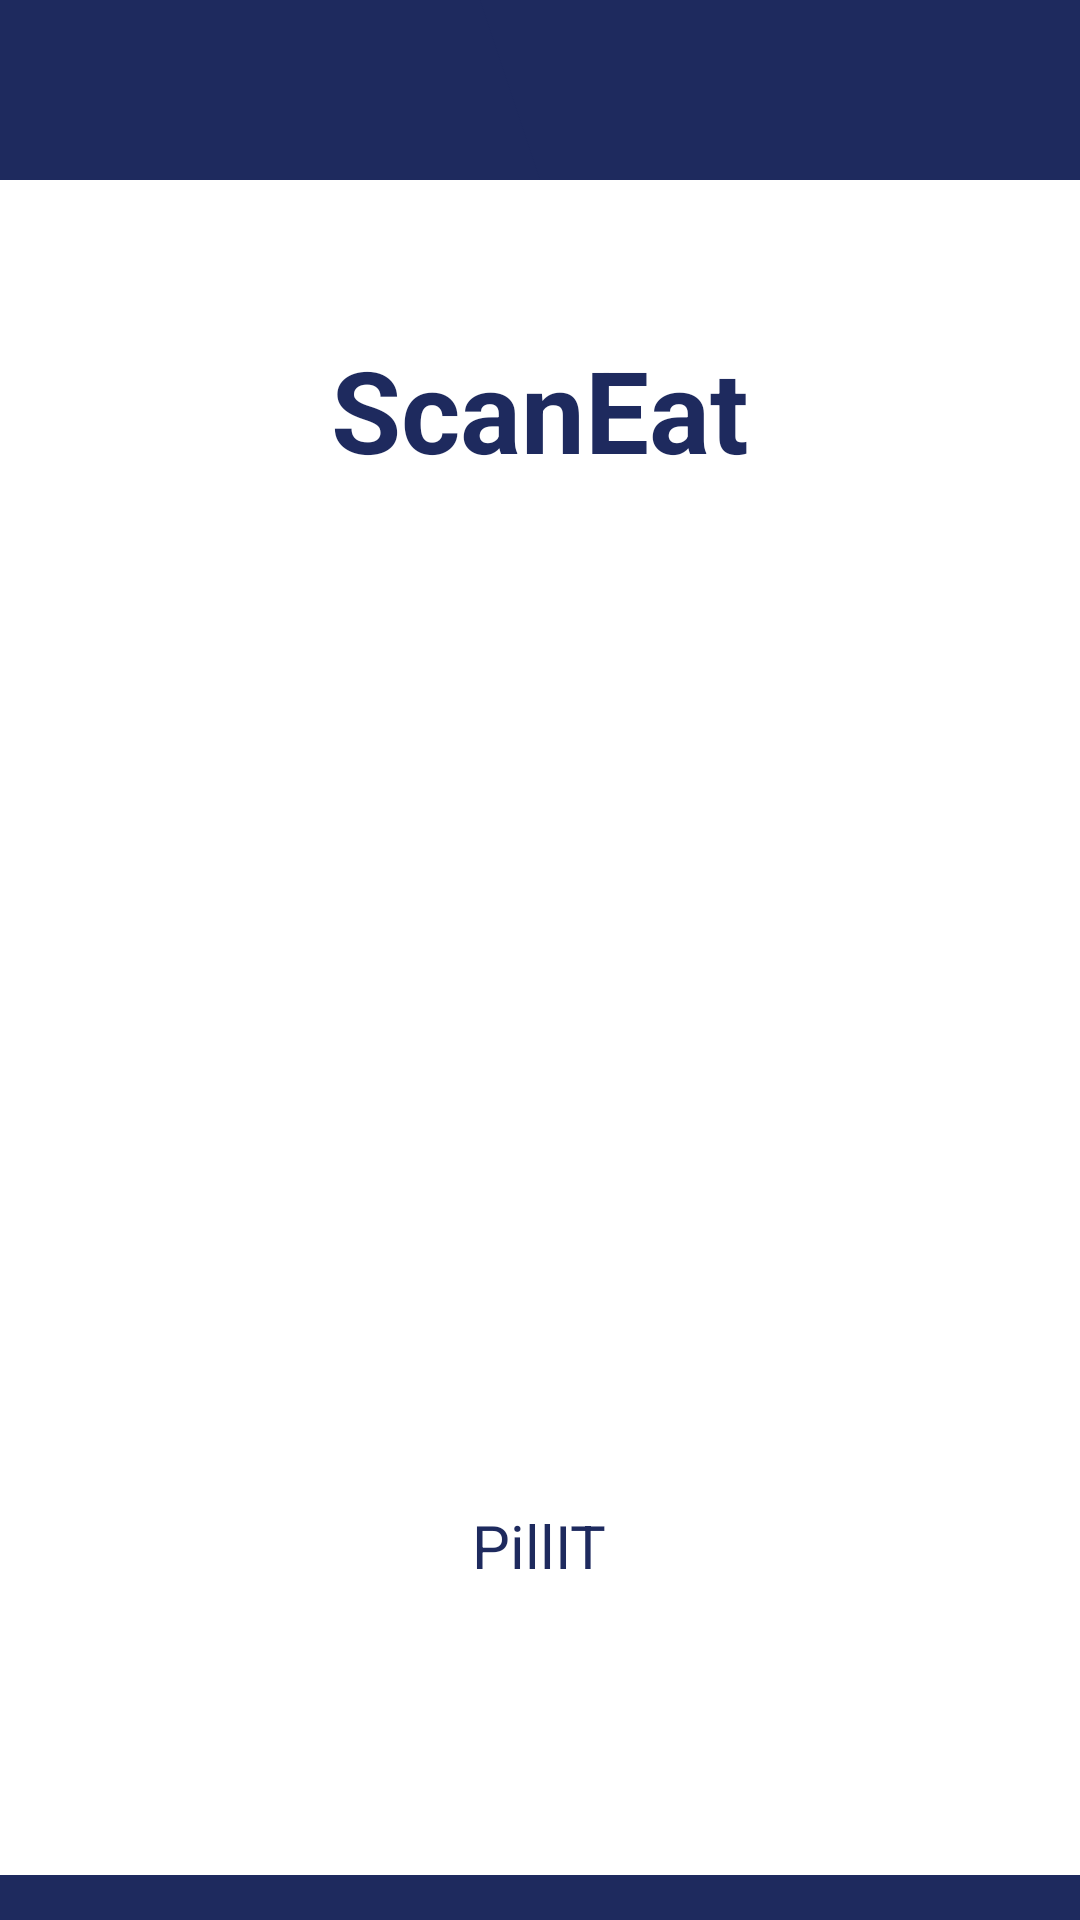

This screen was rendered from an Android layout file. Write that file and the resources it references.
<!-- AndroidManifest.xml: application theme Theme.AppCompat.Light.NoActionBar -->
<!-- res/layout/activity_splash.xml -->
<?xml version="1.0" encoding="utf-8"?>
<RelativeLayout xmlns:android="http://schemas.android.com/apk/res/android"
    android:layout_width="match_parent"
    android:layout_height="match_parent"
    android:background="#FFFFFF"
    android:fitsSystemWindows="true">
    
    <View
        android:id="@+id/topBar"
        android:layout_width="match_parent"
        android:layout_height="60dp"
        android:background="@drawable/top_bar" />

    
    <LinearLayout
        android:id="@+id/centerGroup"
        android:orientation="vertical"
        android:gravity="center"
        android:layout_width="wrap_content"
        android:layout_height="wrap_content"
        android:layout_centerInParent="true">

        
        <TextView
            android:id="@+id/appName"
            android:layout_width="wrap_content"
            android:layout_height="wrap_content"
            android:text="@string/app_name"
            android:textSize="38sp"
            android:textStyle="bold"
            android:gravity="center"
            android:textColor="#1E2A5E"
            android:layout_marginBottom="20dp" />

        
        <ImageView
            android:id="@+id/logoImage"
            android:layout_width="220dp"
            android:layout_height="300dp"
            android:src="@drawable/scaneat_logo"
            android:adjustViewBounds="true"
            android:contentDescription="@string/app_name"
            android:layout_marginBottom="20dp" />

        
        <TextView
            android:id="@+id/companyName"
            android:layout_width="wrap_content"
            android:layout_height="wrap_content"
            android:text="PillIT"
            android:textSize="20sp"
            android:gravity="center"
            android:textColor="#1E2A5E" />
    </LinearLayout>

    
    <View
        android:id="@+id/bottomBar"
        android:layout_width="match_parent"
        android:layout_height="15dp"
        android:background="@drawable/bottom_bar"
        android:layout_alignParentBottom="true" />

</RelativeLayout>
<!-- resources referenced by this layout -->
<resources>
  <!-- drawable bottom_bar (drawable) -->
  <?xml version="1.0" encoding="utf-8"?>
  <vector xmlns:android="http://schemas.android.com/apk/res/android"
      android:width="360dp"
      android:height="15dp"
      android:viewportWidth="360"
      android:viewportHeight="15">
  
      
      <path
          android:fillColor="#1E2A5E"
          android:pathData="M0,0 L360,0 L360,15 L0,15 Z" />
  
      
      <path
          android:fillColor="#1E2A5E"
          android:pathData="M160,0 L360,0 L360,15 L180,15 Z" />
  </vector>
  <!-- drawable top_bar (drawable) -->
  <?xml version="1.0" encoding="utf-8"?>
  <vector xmlns:android="http://schemas.android.com/apk/res/android"
      android:width="500dp"
      android:height="60dp"
      android:viewportWidth="360"
      android:viewportHeight="15">
  
      
      <path
          android:fillColor="#1E2A5E"
          android:pathData="M0,0 L360,0 L360,15 L0,15 Z" />
  
      
      <path
          android:fillColor="#1E2A5E"
          android:pathData="M160,0 L360,0 L360,15 L180,15 Z" />
  </vector>
  <string name="app_name">ScanEat</string>
</resources>
